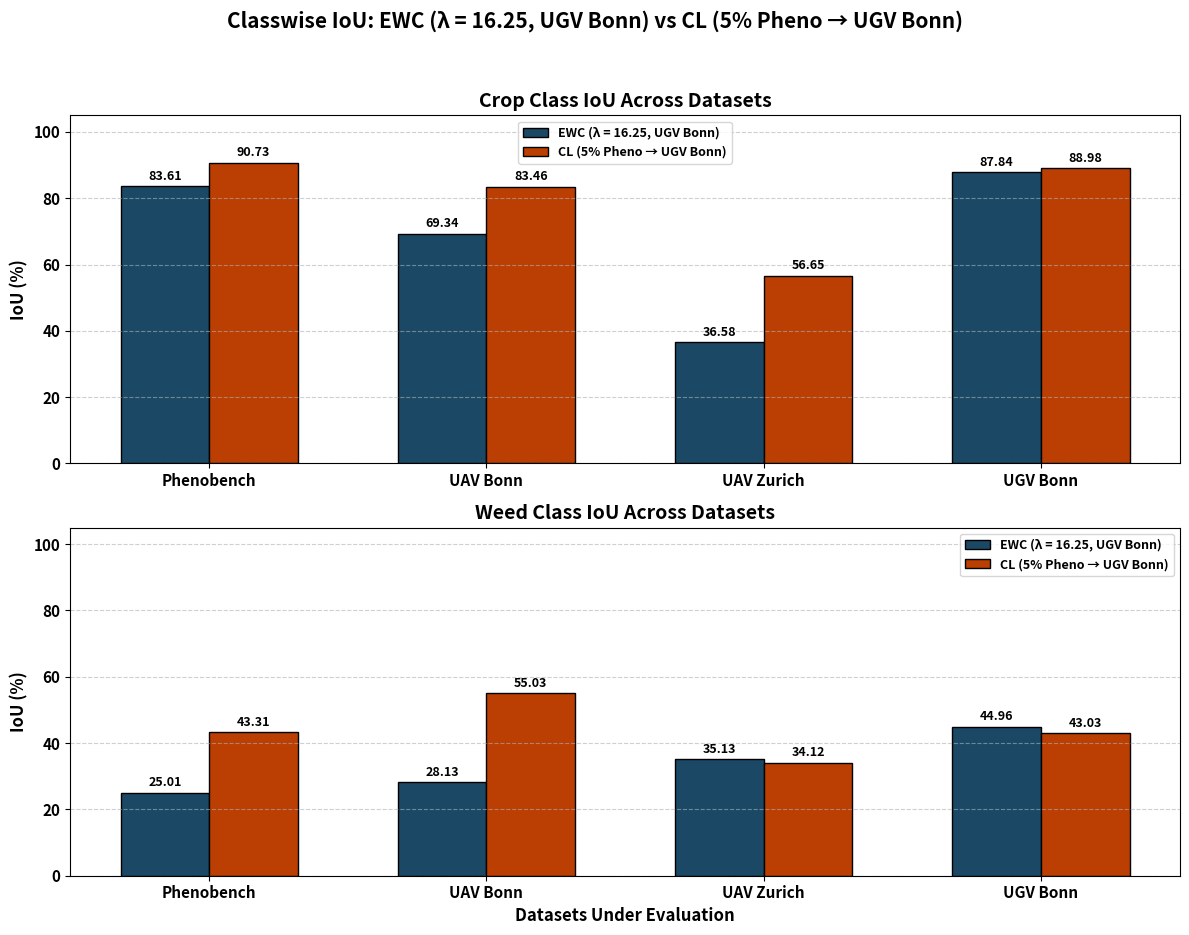
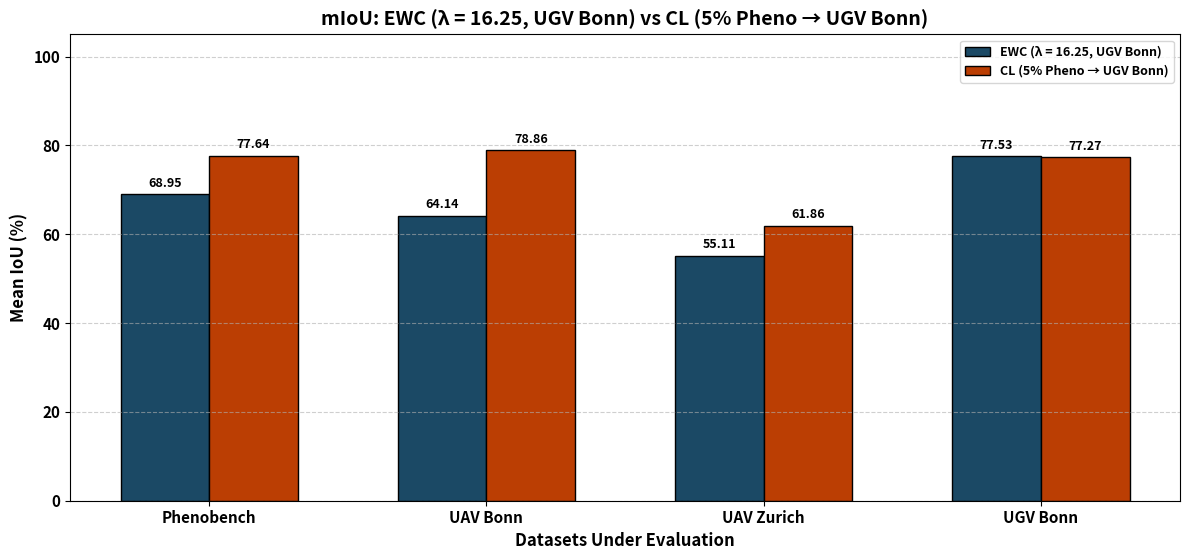

These figures' Python source, in order:
import matplotlib.pyplot as plt
import numpy as np

# -----------------------------
# Data (means only, fixed order)
# -----------------------------
datasets = ['Phenobench', 'UAV Bonn', 'UAV Zurich', 'UGV Bonn']
x = np.arange(len(datasets))
bar_width = 0.32

# EWC (UGV Bonn, λ = 16.25)
crop_EWC = [83.61, 69.34, 36.58, 87.84]
weed_EWC = [25.01, 28.13, 35.13, 44.96]
miou_EWC = [68.95, 64.14, 55.11, 77.53]

# CL (5% Pheno → UGV Bonn)
crop_CL = [90.73, 83.46, 56.65, 88.98]
weed_CL = [43.31, 55.03, 34.12, 43.03]
miou_CL = [77.64, 78.86, 61.86, 77.27]

# -----------------------------
# Styling (bold fonts for PNG clarity)
# -----------------------------
plt.rcParams.update({
    'font.family': 'sans-serif',
    'font.weight': 'bold',
    'axes.labelweight': 'bold',
    'axes.titleweight': 'bold',
    'axes.titlesize': 14,
    'axes.labelsize': 12,
    'xtick.labelsize': 11,
    'ytick.labelsize': 11,
    'legend.fontsize': 9
})

# Colors (clear, contrasting, print-friendly)
color_EWC = '#1B4965'  # Deep Blue
color_CL  = '#BB3E03'  # Burnt Orange

label_EWC = 'EWC (λ = 16.25, UGV Bonn)'
label_CL  = 'CL (5% Pheno → UGV Bonn)'

def add_labels(ax, bars, means):
    """Add value labels above bars"""
    for b, m in zip(bars, means):
        ax.text(b.get_x() + b.get_width()/2, b.get_height() + 1,
                f'{m:.2f}', ha='center', va='bottom',
                fontsize=9, fontweight='bold', clip_on=False)

# -----------------------------
# Figure 1: Classwise IoU (Crop + Weed)
# -----------------------------
fig1, axes = plt.subplots(2, 1, figsize=(12, 10))
fig1.suptitle('Classwise IoU: EWC (λ = 16.25, UGV Bonn) vs CL (5% Pheno → UGV Bonn)',
              fontsize=15, fontweight='bold')

# --- Crop IoU ---
ax = axes[0]
b1 = ax.bar(x - bar_width/2, crop_EWC, bar_width, color=color_EWC, edgecolor='black', label=label_EWC)
b2 = ax.bar(x + bar_width/2, crop_CL,  bar_width, color=color_CL,  edgecolor='black', label=label_CL)
ax.set_title('Crop Class IoU Across Datasets', fontsize=14, fontweight='bold')
ax.set_ylabel('IoU (%)', fontsize=12, fontweight='bold')
ax.set_xticks(x)
ax.set_xticklabels(datasets, fontsize=11, fontweight='bold')
ax.set_ylim(0, 105)
ax.grid(axis='y', linestyle='--', alpha=0.6)
ax.legend(loc='upper center', frameon=True)
add_labels(ax, b1, crop_EWC)
add_labels(ax, b2, crop_CL)

# --- Weed IoU ---
ax = axes[1]
b1 = ax.bar(x - bar_width/2, weed_EWC, bar_width, color=color_EWC, edgecolor='black', label=label_EWC)
b2 = ax.bar(x + bar_width/2, weed_CL,  bar_width, color=color_CL,  edgecolor='black', label=label_CL)
ax.set_title('Weed Class IoU Across Datasets', fontsize=14, fontweight='bold')
ax.set_ylabel('IoU (%)', fontsize=12, fontweight='bold')
ax.set_xlabel('Datasets Under Evaluation', fontsize=12, fontweight='bold')
ax.set_xticks(x)
ax.set_xticklabels(datasets, fontsize=11, fontweight='bold')
ax.set_ylim(0, 105)
ax.grid(axis='y', linestyle='--', alpha=0.6)
ax.legend(loc='upper right', frameon=True)
add_labels(ax, b1, weed_EWC)
add_labels(ax, b2, weed_CL)


plt.tight_layout(rect=[0, 0.05, 1, 0.95])
plt.show()

# -----------------------------
# Figure 2: mIoU comparison
# -----------------------------
fig2, ax = plt.subplots(figsize=(12, 6))
b1 = ax.bar(x - bar_width/2, miou_EWC, bar_width, color=color_EWC, edgecolor='black', label=label_EWC)
b2 = ax.bar(x + bar_width/2, miou_CL,  bar_width, color=color_CL,  edgecolor='black', label=label_CL)

ax.set_title('mIoU: EWC (λ = 16.25, UGV Bonn) vs CL (5% Pheno → UGV Bonn)',
             fontsize=14, fontweight='bold')
ax.set_ylabel('Mean IoU (%)', fontsize=12, fontweight='bold')
ax.set_xlabel('Datasets Under Evaluation', fontsize=12, fontweight='bold')
ax.set_xticks(x)
ax.set_xticklabels(datasets, fontsize=11, fontweight='bold')
ax.set_ylim(0, 105)
ax.grid(axis='y', linestyle='--', alpha=0.6)
ax.legend(loc='upper right', frameon=True)

add_labels(ax, b1, miou_EWC)
add_labels(ax, b2, miou_CL)



plt.tight_layout(rect=[0, 0.05, 1, 1])
plt.show()
